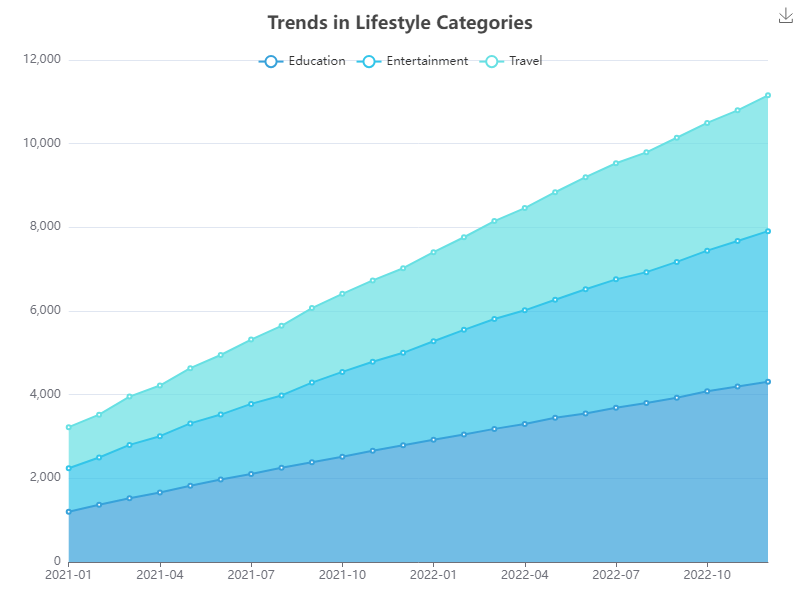

The data file committed next to this chart (first rows):
Date, Education, Entertainment, Travel
2021-01, 1200, 1042, 982
2021-02, 1367, 1132, 1023
2021-03, 1523, 1276, 1155
2021-04, 1660, 1348, 1210
2021-05, 1825, 1488, 1320
2021-06, 1972, 1552, 1424
2021-07, 2106, 1673, 1538
2021-08, 2254, 1728, 1664
2021-09, 2387, 1901, 1782
2021-10, 2518, 2026, 1867
2021-11, 2657, 2130, 1945
2021-12, 2790, 2210, 2023
2022-01, 2921, 2355, 2130
2022-02, 3048, 2501, 2214
2022-03, 3182, 2627, 2340
2022-04, 3301, 2715, 2445
2022-05, 3450, 2820, 2569
2022-06, 3552, 2967, 2680
2022-07, 3685, 3071, 2776
2022-08, 3802, 3127, 2864
2022-09, 3926, 3248, 2967
2022-10, 4082, 3361, 3053
2022-11, 4195, 3480, 3121
2022-12, 4307, 3602, 3246
